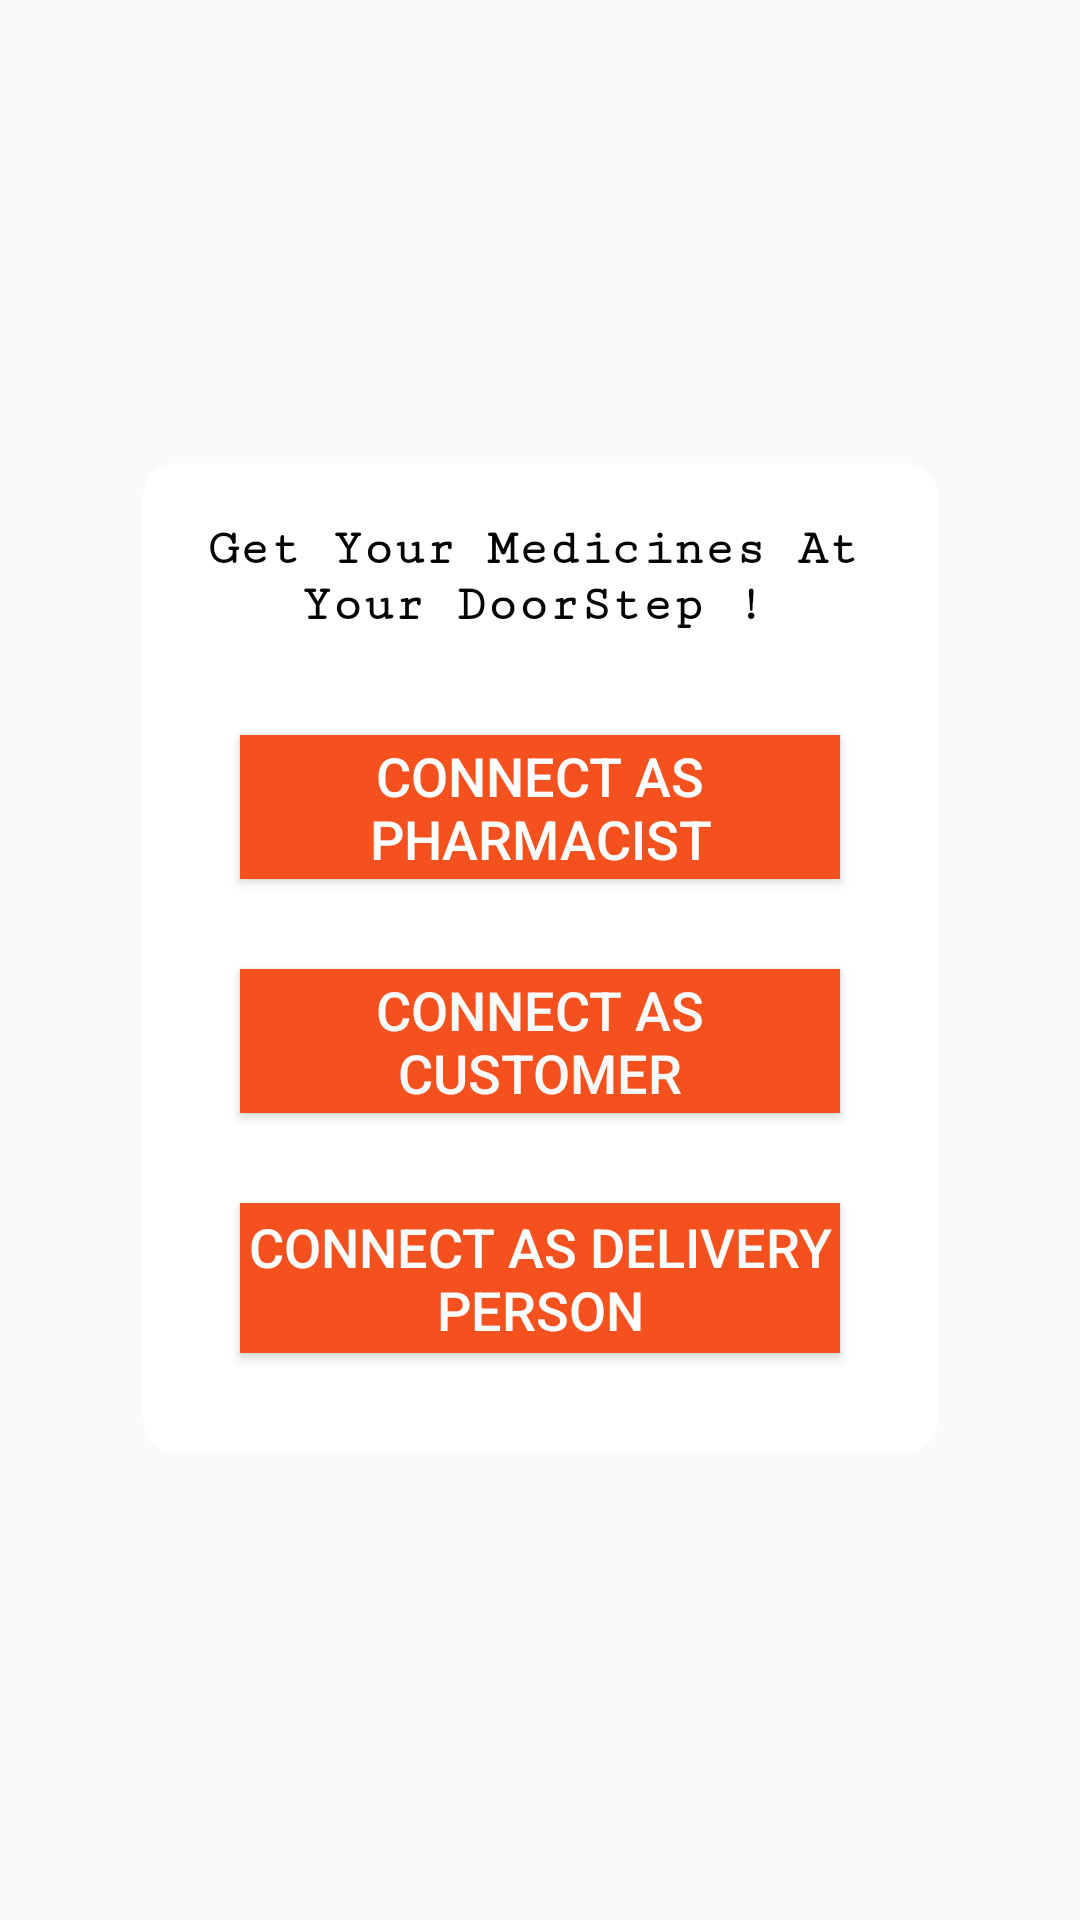

The Android layout XML behind this screen, and the referenced resources:
<!-- AndroidManifest.xml: application theme AppTheme -->
<!-- res/layout/activity_choose_one.xml -->
<?xml version="1.0" encoding="utf-8"?>
<androidx.constraintlayout.widget.ConstraintLayout xmlns:android="http://schemas.android.com/apk/res/android"
    xmlns:app="http://schemas.android.com/apk/res-auto"
    xmlns:tools="http://schemas.android.com/tools"
    android:id="@+id/back3"
    android:layout_width="fill_parent"
    android:layout_height="fill_parent"
    tools:context=".ChooseOne">

    <LinearLayout
        android:id="@+id/linearlayout"
        android:layout_width="265dp"
        android:layout_height="330dp"
        android:background="@drawable/background_shape"
        android:orientation="vertical"
        android:padding="15dp"
        app:layout_constraintBottom_toBottomOf="parent"
        app:layout_constraintEnd_toEndOf="parent"
        app:layout_constraintStart_toStartOf="parent"
        app:layout_constraintTop_toTopOf="parent"
        app:layout_constraintVertical_bias="0.498">

        <TextView
            android:id="@+id/textView2"
            android:layout_width="230dp"
            android:layout_height="wrap_content"
            android:layout_marginTop="4dp"
            android:layout_marginBottom="4dp"
            android:fontFamily="serif-monospace"
            android:gravity="center"
            android:text="Get Your Medicines At Your DoorStep !"
            android:textColor="#040404"
            android:textSize="17sp"
            android:textStyle="bold" />

        <Button
            android:id="@+id/Pharmacist"
            android:layout_width="200dp"
            android:layout_height="wrap_content"
            android:layout_gravity="center"
            android:layout_marginTop="30dp"
            android:background="#F4511E"
            android:text="Connect As Pharmacist"
            android:textColor="#FFFFFF"
            android:textSize="18sp" />

        <Button
            android:id="@+id/customer"
            android:layout_width="200dp"
            android:layout_height="wrap_content"
            android:layout_gravity="center"
            android:layout_marginTop="30dp"
            android:background="#F4511E"
            android:text="Connect As Customer"
            android:textColor="#FBFBFB"
            android:textSize="18sp" />

        <Button
            android:id="@+id/delivery"
            android:layout_width="200dp"
            android:layout_height="50dp"
            android:layout_gravity="center"
            android:layout_marginTop="30dp"
            android:layout_marginBottom="30dp"
            android:background="#F4511E"
            android:text="Connect As Delivery Person"
            android:textColor="#FFFFFF"
            android:textSize="18sp" />
    </LinearLayout>
</androidx.constraintlayout.widget.ConstraintLayout>
<!-- resources referenced by this layout -->
<resources>
  <!-- drawable background_shape (drawable) -->
  <?xml version="1.0" encoding="utf-8"?>
  <shape xmlns:android="http://schemas.android.com/apk/res/android">
  <solid android:color="@color/white"/>
  <stroke
      android:width="3dp"
      android:color="@color/white"/>
      <corners android:radius="10dp"/>
  </shape>
  <style name="AppTheme" parent="Theme.AppCompat.Light.NoActionBar">
      
      <item name="colorPrimary">@color/yourSelectedColor</item>
      <item name="colorPrimaryDark">@color/Black</item>
      <item name="colorAccent">@color/darkgray</item>
  
  </style>
  <!-- not gathered from this repository: default colours our renderer supplied (Android Studio template values) -->
  <color name="white">#FFFFFFFF</color>
</resources>
